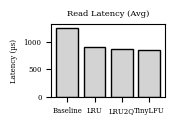

Generate this figure with matplotlib:
# -*- coding: utf-8 -*-
import matplotlib
matplotlib.use('Agg')

import matplotlib.pyplot as plt
import numpy as np

# =========================
# Data (Zipfian Workload C)
# =========================
policies = ["Baseline", "LRU", "LRU2Q", "TinyLFU"]
x = np.arange(len(policies))

read_avg = [1247.50, 906.26, 862.46, 853.64]

# =========================
# Style (paper)
# =========================
plt.rcParams.update({
    "font.family": "serif",
    "font.size": 5
})

fig, ax = plt.subplots(figsize=(1.7, 1.2))

# =========================
# READ ONLY
# =========================
ax.bar(x, read_avg, color='lightgray', edgecolor='black')

ax.set_title("Read Latency (Avg)")
ax.set_xticks(x)
ax.set_xticklabels(policies)
ax.set_ylabel("Latency (µs)")

# =========================
# Save
# =========================
output_file = "workload_c_zipfian.png"

plt.tight_layout()
plt.savefig(output_file, dpi=300, bbox_inches="tight")
plt.close()

print(f"Figure saved as: {output_file}")
